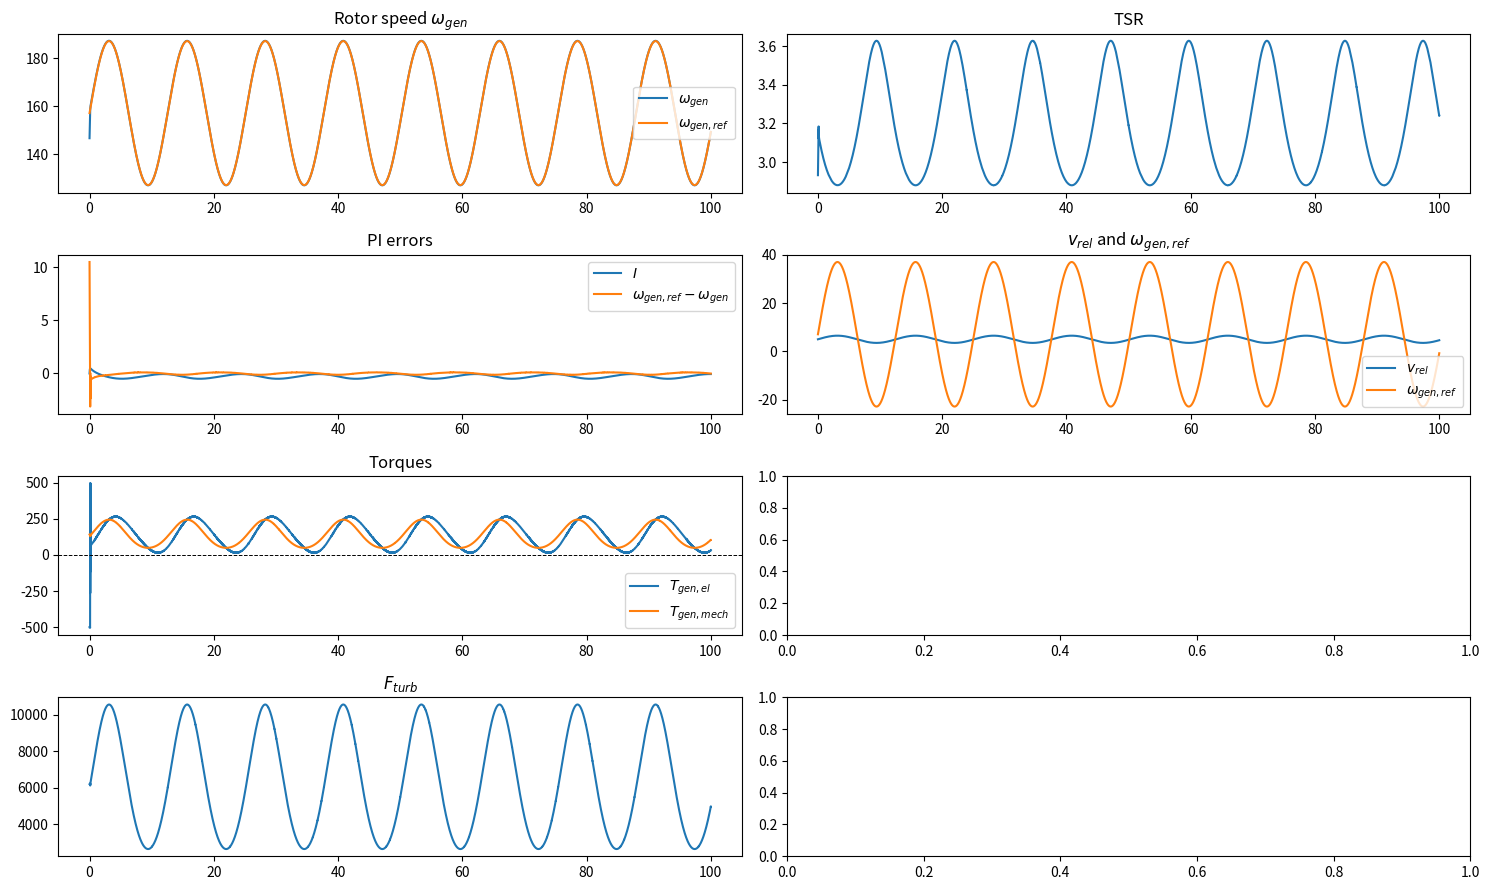

Python code for this plot:
import numpy as np
import math
from scipy.integrate import solve_ivp
import matplotlib.pyplot as plt
from mpl_toolkits import mplot3d

# plt.close('all')

# def Cp(TSR):
#     y = -0.4993241 + 0.3509036*TSR - 0.04359362*TSR**2 + 0.001469591*TSR**3 #https://www.researchgate.net/figure/A-typical-Cp-A-l-for-a-tidal-turbine-4-Only-indicative-values-are-shown-here-these_fig4_340372849
#     return max(y,0)

# https://www.sciencedirect.com/science/article/pii/S0960148125018798

# https://upcommons.upc.edu/server/api/core/bitstreams/cf859e70-09aa-47d0-9add-931b4a520e36/content
def Cp(TSR):
    x = TSR
    y = -0.1538643 + 0.4473311*x - 0.09631951*x**2 + 0.003482307*x**3
    return max(y,0)

def Cf(TSR):
    x = TSR
    y = 0.88 - 0.1187302*x + 0.02369048*x**2 - 0.004722222*x**3
    return max(y,0)


N_gear = 5 # TODO: does turbine or gen rotate faster
r_turb = 0.5
A_turb = math.pi *r_turb**2

#TODO: J depends on H which depends on generetor specififc stuff
# H_gen = 
J_gen = 5

# P_gen_max = 2000
T_gen_max = 500
w_gen_max = 3000 / 60 * 2 * math.pi
w_gen_max_T = 1500 / 60 * 2 * math.pi

eff_gear = 0.99

kp = 500
ki = 500
T_gen_el_limit = 2000

rho = 1025

# w_ref = 500 / 60 * 2 * math.pi

# Simulation params
w0_gen = 1400 / 60 * 2 * math.pi
I0 = 0

x0 = [w0_gen, I0]

t_step = 0.02
t_range = (0, 100)


# v_rel = 7 #TODO


ts = []
Fs_turb = []
Ts_gen_mech = []
Ts_gen_el =[]
ws_ref = []
errors = []
TSRs = []
vs_rel = []

print_time = 2

def turbineDynamics(t, x):
    w_gen = x[0]
    I = x[1]

    w_turb = w_gen / N_gear

    w_ref = 1500 / 60 * 2 * math.pi + 30*math.sin(0.5*t)

    # v_rel = 7
    v_rel = 5 + 1.5*math.sin(0.5*t)
    TSR = (w_turb * r_turb) / v_rel

    P_turb = 1/2 * rho * A_turb * v_rel**3 * Cp(TSR)
    # T_turb = 1/2 * rho * A_turb * v_rel**2 * r_turb * Cp(TSR) # TODO: should be Cq
    T_turb = P_turb / w_turb if w_turb != 0 else 0
    F_turb = 1/2 * rho * A_turb * v_rel**2 * Cf(TSR)
    

    T_gen_mech = eff_gear * (T_turb / N_gear)

    w_error = w_ref - w_gen
    T_gen_el = kp * w_error + ki * I

# 3000 / 60 * 2 * math.pi

    # T_gen_el = max(min(T_gen_el, T_gen_el_limit), -T_gen_el_limit) # TODO: add speed dependant max torque
    if (w_gen < w_gen_max_T):
        T_gen_el = max(min(T_gen_el, T_gen_max), -T_gen_max)
    else:
        temp_w = w_gen*60/(2*math.pi)
        temp_max_T = 965.0754 - 0.3595477*temp_w + 0.00003567839*temp_w**2
        T_gen_el = max(min(T_gen_el, temp_max_T), -temp_max_T)


    P_gen_out = T_gen_el * w_gen
    #TODO: add loses through Torque-speed curve of generator

    # if (t <= print_time):
    #     print("w_gen:", w_gen, " I:", I, " TSR:", TSR, " T_turb:", T_turb, " T_mech:", T_gen_mech, " w_error:", w_error, " T_gen_el:", T_gen_el)
    #     # *60/(2*math.pi)

    Idot = w_error
    wdot_gen = (T_gen_mech + T_gen_el) / J_gen

    ts.append(t)
    Fs_turb.append(F_turb)
    Ts_gen_el.append(-T_gen_el)
    Ts_gen_mech.append(T_gen_mech)
    ws_ref.append(w_ref)
    errors.append(w_error)
    TSRs.append(TSR)
    vs_rel.append(v_rel)

    return [wdot_gen, Idot]


sol = solve_ivp(turbineDynamics, t_range, x0, max_step = t_step)

print(sol)

fig, ax = plt.subplots(4,2, figsize=(15,9))

ax[0,0].plot(sol.t, sol.y[0])
# ax[0].plot(sol.t, np.ones(len(sol.t)) * w_ref)
ax[0,0].plot(ts, ws_ref)
ax[0,0].set_title(r"Rotor speed $\omega_{gen}$")
ax[0,0].legend([r"$\omega_{gen}$", r"$\omega_{gen,ref}$"])


ax[1,0].plot(sol.t, sol.y[1])
ax[1,0].plot(ts, errors)
ax[1,0].set_title(r"PI errors")
ax[1,0].legend([r"$I$", r"$\omega_{gen,ref} - \omega_{gen}$"])

ax[2,0].plot(ts, Ts_gen_el)
ax[2,0].plot(ts, Ts_gen_mech)
ax[2,0].axhline(y=0, color='k', linestyle='--', linewidth=0.7)
ax[2,0].set_title(r"Torques")
ax[2,0].legend([r"$T_{gen,el}$", r"$T_{gen,mech}$"])

ax[3,0].plot(ts, Fs_turb)
ax[3,0].set_title(r"$F_{turb}$")

ax[0,1].plot(ts, TSRs)
ax[0,1].set_title("TSR")

ax[1,1].plot(ts, vs_rel)
ax[1,1].plot(ts, np.array(ws_ref)-150)
ax[1,1].set_title(r"$v_{rel}$ and $\omega_{gen,ref}$")
ax[1,1].legend([r"$v_{rel}$", r"$\omega_{gen,ref}$"])



plt.tight_layout()
plt.show()


